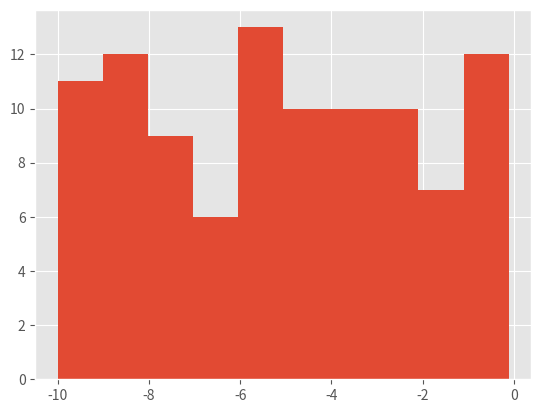

Write Python code to recreate this figure.
from scipy.stats import uniform
from scipy.stats import norm
from matplotlib import rcParams
import matplotlib.pyplot as plt
import numpy as np


def plot(x, interval):
    plt.style.use('ggplot')
    plt.hist(x)
    plt.show()

def exp_app(X):
    L = [np.prod([uniform.pdf(x) for x in X])]
    mle = max(L)

def analytical_app():
    # Step 1: Find the likelihood function
    # https://www.statology.org/mle-uniform-distribution/#:~:text=A%20uniform%20distribution%20is%20a,equally%20likely%20to%20be%20chosen.
    # Step 2: Apply the logarithm
    rcParams.update({'figure.autolayout': True})


w = 10
X = uniform.rvs(-w, w, size=100, random_state=1)
# mean, stdev = norm.fit(X)
# var = stdev**2

# 1. Plot the histogram of the data
plot(X, w)

# 2. Experimentally determine the MLE estimation for lambda given the observations in X
print(exp_app(X))
